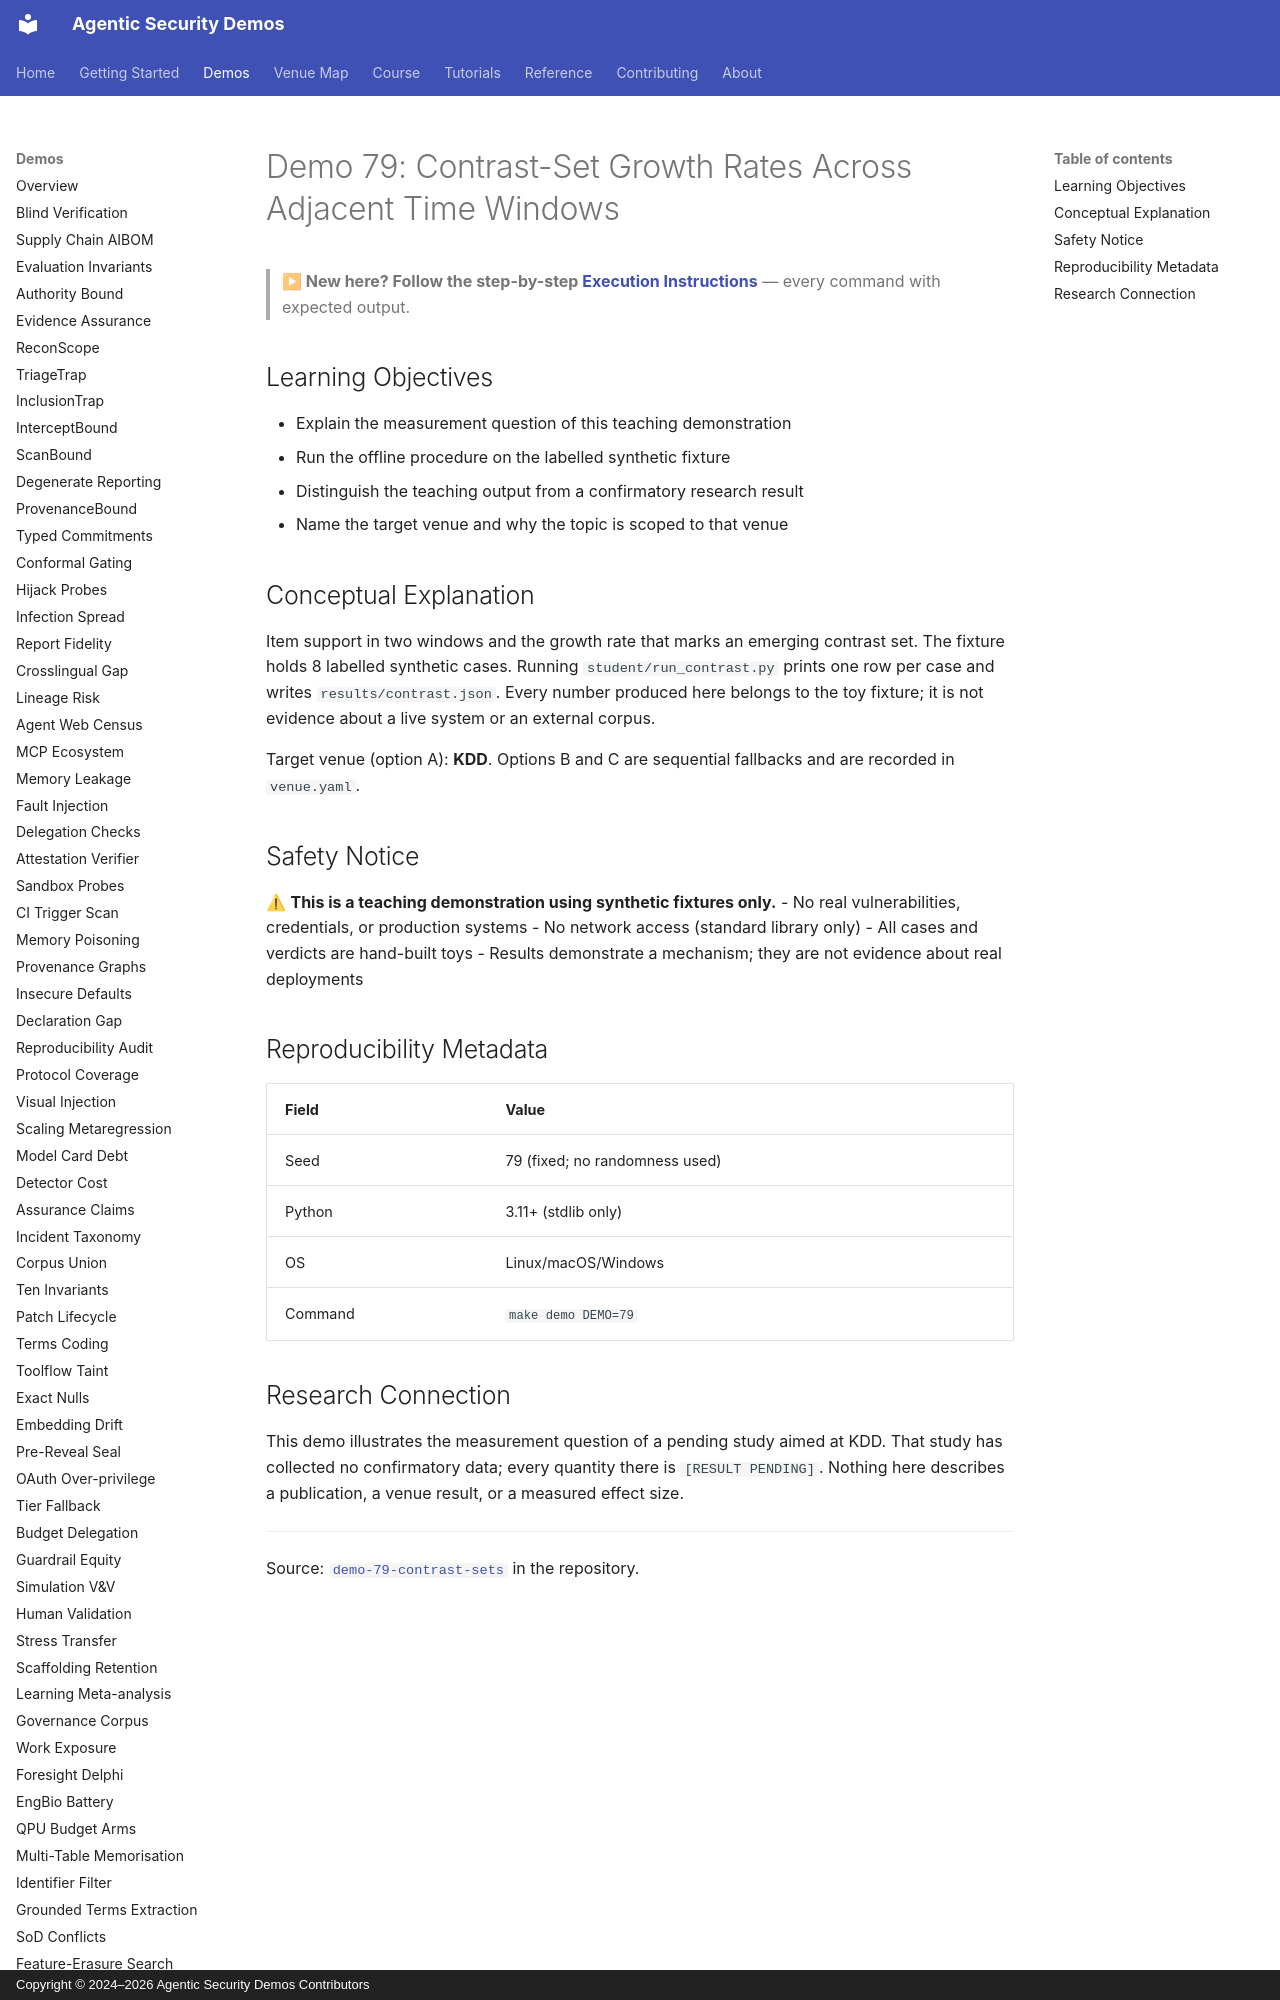

repository: jedi-master-council/agentic-security-demos · page: demos/79-contrast-sets/index.html · generator: mkdocs · copyright: Copyright © 2024–2026 Agentic Security Demos Contributors

# Demo 79: Contrast-Set Growth Rates Across Adjacent Time Windows

> **▶ New here? Follow the step-by-step [Execution Instructions](https://github.com/jedi-master-council/agentic-security-demos/blob/main/demo-79-contrast-sets/INSTRUCTIONS.md)** — every command with expected output.

## Learning Objectives

- Explain the measurement question of this teaching demonstration
- Run the offline procedure on the labelled synthetic fixture
- Distinguish the teaching output from a confirmatory research result
- Name the target venue and why the topic is scoped to that venue

## Conceptual Explanation

Item support in two windows and the growth rate that marks an emerging contrast set. The fixture holds 8 labelled synthetic cases.
Running `student/run_contrast.py` prints one row per case and writes
`results/contrast.json`. Every number produced here belongs to the
toy fixture; it is not evidence about a live system or an external corpus.

Target venue (option A): **KDD**. Options B and C are
sequential fallbacks and are recorded in `venue.yaml`.

## Safety Notice

⚠ **This is a teaching demonstration using synthetic fixtures only.**
- No real vulnerabilities, credentials, or production systems
- No network access (standard library only)
- All cases and verdicts are hand-built toys
- Results demonstrate a mechanism; they are not evidence about real deployments

## Reproducibility Metadata

| Field | Value |
|-------|-------|
| Seed | 79 (fixed; no randomness used) |
| Python | 3.11+ (stdlib only) |
| OS | Linux/macOS/Windows |
| Command | `make demo DEMO=79` |
